Run: headless pygame with SDL's dummy video driver; simulated clock (each Clock.tick advances the game by its frame time, no real sleeping); random seed 0; keys injected as events and as key.get_pressed() state; mouse plan: one left click at the window centre at the start of phase 2, then a move to the lower-right quarter at the start of phase 3.
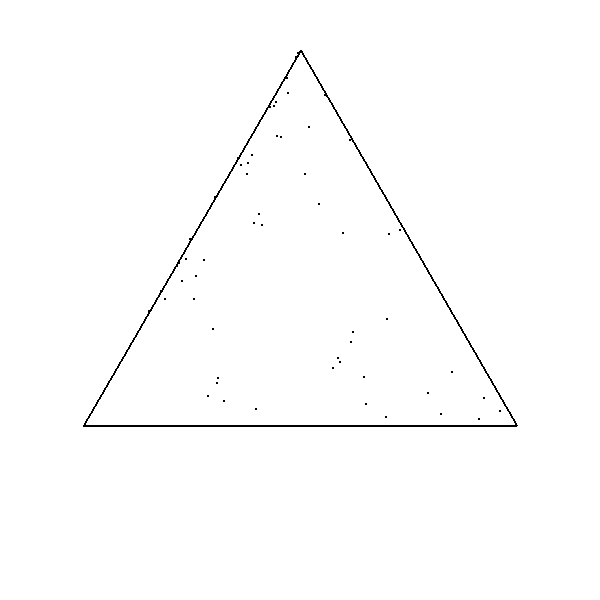
Frame 1 of 4 · flips 1–60 · no input
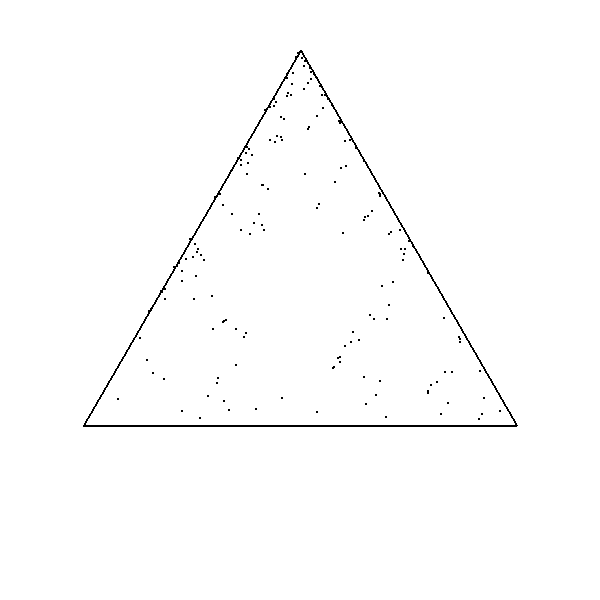
Frame 2 of 4 · flips 61–180 · clicked the window centre · tapped SPACE, RETURN · held RIGHT (→), D
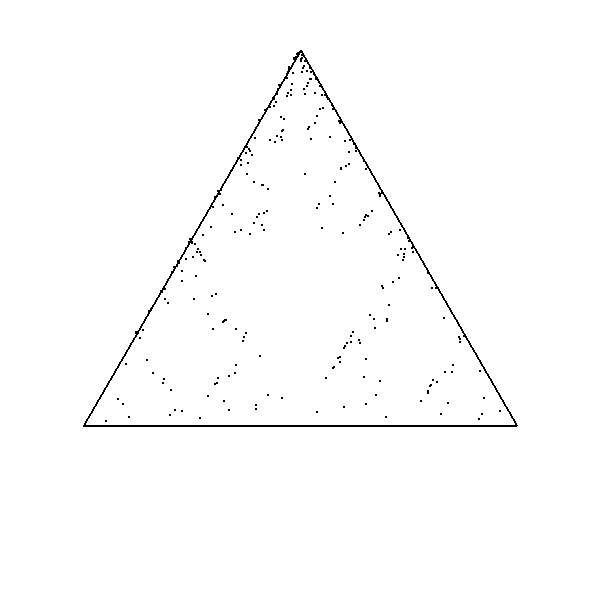
Frame 3 of 4 · flips 181–300 · moved the mouse to the lower-right quarter · held DOWN (↓), S
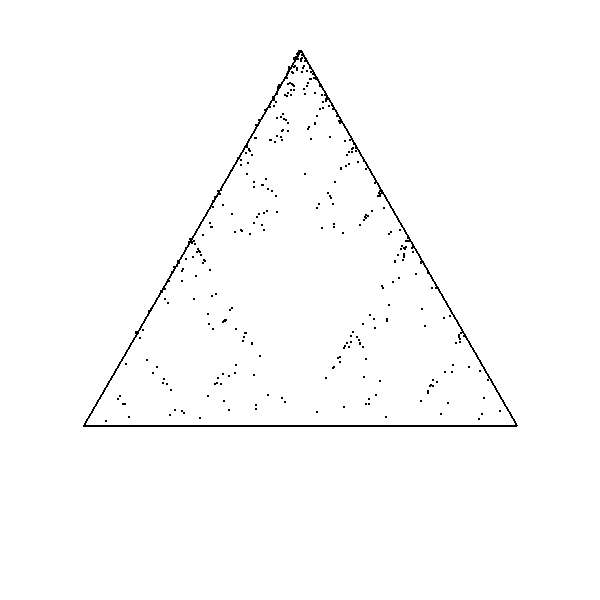
Frame 4 of 4 · flips 301–420 · held LEFT (←), A, UP (↑), W

The pygame program that drew these frames:

import pygame
from pygame.locals import *
import sys
from pygame.math import Vector2
from random import randint
from math import cos, sin, radians, inf

pygame.init()
WIDTH = 600
HEIGHT = 600
window = pygame.display.set_mode((WIDTH, HEIGHT))
clock = pygame.time.Clock()
FPS = 6000

WHITE = (255, 255, 255)
BLACK = (0, 0, 0)
RED = (255, 0, 0)
BLUE = (0, 0, 255)
GREEN = (0, 255, 0)
YELLOW = (255, 255, 0)
ORANGE = (255, 127, 0)

def map(n, start1, stop1, start2, stop2):
    return (n - start1) / (stop1 - start1) * (stop2 - start2) + start2

def pointInPolygon(point: Vector2, vertices: list[Vector2]) -> bool:
    c = 0
    p1 = vertices[0]
    n = len(vertices)

    for i in range(1, len(vertices)):
        p2 = vertices[i % n]
        if (point.x > min(p1.x, p2.x) and
            point.x <= max(p1.x, p2.x) and
            point.y <= max(p1.y, p2.y) and
            p1.x != p2.x):
                xinters = (point.x - p1.x) * (p2.y - p1.y) / (p2.x - p1.x) + p1.y
                if (p1.y == p2.y or point.y <= xinters):
                    c += 1
        p1 = p2
    # if the number of edges we passed through is even, then it's not in the poly.
    return c % 2 != 0

# Function to draw a perfect shape with n sides, based on the given radius and center
def getVerticesForShape(sides: int=3, radius: float=50, center: Vector2=None, thickness: int=1) -> list[Vector2]:
    center = center or Vector2(WIDTH/2, HEIGHT/2)

    '''step = 360 / sides
    start
    if sides % 2 == 0:
        start = -step/2
    else:
        start = 0

    loopEnd = start + 360'''
    
    # Start with the first point
    startingAngle = -90
    if sides % 2 == 0:
        print("Going more left")
        startingAngle -= 360 / (2 * sides)

    # Keep track of all the vertices
    vertices = []

    x = center.x + cos(radians(startingAngle)) * radius
    y = center.x + sin(radians(startingAngle)) * radius
    lastPoint = Vector2(x, y)
    firstPoint = lastPoint

    for i in range(sides):
        # Get a new point
        #angle = map(i, 0, sides-1, startingAngle, 360-startingAngle)
        angle = i/sides * 360
        x = center.x + cos(radians(angle + startingAngle)) * radius
        y = center.x + sin(radians(angle + startingAngle)) * radius

        # Set the last point to be the new point and add it to the vertices list
        lastPoint = Vector2(x, y)
        vertices.append(lastPoint)
    
    # The polygon needs to end where it began
    vertices.append(firstPoint)

    # Return the vertices list
    return vertices

# Function to test the area of a shape
def testShapeArea(vertices: list[Vector2], step: int=6, surface: pygame.Surface=window):
    # Set a start and an end to the x iteration (so it doesnt cover useless parts of the screen)
    leftmost, rightmost = WIDTH, 0
    upmost, downmost = HEIGHT, 0
    for vertex in vertices:
        if vertex.x > rightmost:
            rightmost = vertex.x
        if vertex.x < leftmost:
            leftmost = vertex.x
        
        if vertex.y > downmost:
            downmost = vertex.y
        if vertex.y < upmost:
            upmost = vertex.y

    for x in range(leftmost-10, rightmost+10, step):
        for y in range(upmost-10, downmost+10, step):
            pos = Vector2(x, y)
            pygame.draw.circle(surface, GREEN if pointInPolygon(pos, vertices) else RED, pos, 3)
    


# Function to draw a polygon with the given vertices
def drawPolygon(vertices: list[Vector2], color: tuple=BLACK, surface: pygame.Surface=window, lineWidth: int=2):
    for i in range(len(vertices)-1):
        vertex0, vertex1 = vertices[i], vertices[i+1]
        pygame.draw.line(surface, color, vertex0, vertex1, lineWidth)

# Constants
center = Vector2(WIDTH/2, HEIGHT/2)

# Variables
radius = 250
sides = 3
alwaysNewVertex = False
pointSize = 1
calcsPerFrame = 1

points: list[Vector2] = []
lastVertex = None

# Draw the shape
vertices = getVerticesForShape(sides, radius, center, 2)
print(vertices)

# Set the initial point
lastPoint = center + Vector2(randint(-radius, radius), randint(-radius, radius))
while not pointInPolygon(lastPoint, vertices):
    lastPoint = center + Vector2(randint(-radius, radius), randint(-radius, radius))

while True:
    mouseX = pygame.mouse.get_pos()[0]
    mouseY = pygame.mouse.get_pos()[1]
    mousePos = Vector2(mouseX, mouseY)

    for event in pygame.event.get():
        if event.type == QUIT or (event.type == KEYDOWN and event.key == K_ESCAPE):
            pygame.quit()
            sys.exit()

    window.fill(WHITE)

    for i in range(calcsPerFrame):
        # Pick a random vertex
        newVertex = vertices[randint(0, len(vertices)-1)]
        if alwaysNewVertex:
            while newVertex == lastVertex:
                newVertex = vertices[randint(0, len(vertices)-1)]
            
            lastVertex = newVertex
        
        # Create a new point in the middle of the last point and the chosen vertex
        newPoint = lastPoint.lerp(newVertex, .5)
        points.append(newPoint)

        # Make the last point be the new point
        lastPoint = newPoint
    
    # Draw the polygon's vertices
    for i in range(len(vertices)-1):
        pygame.draw.line(window, BLACK, vertices[i], vertices[i+1], 2)

    # Draw all points
    for point in points:
        pygame.draw.circle(window, BLACK, point, pointSize)

    pygame.display.update()
    clock.tick(FPS)
